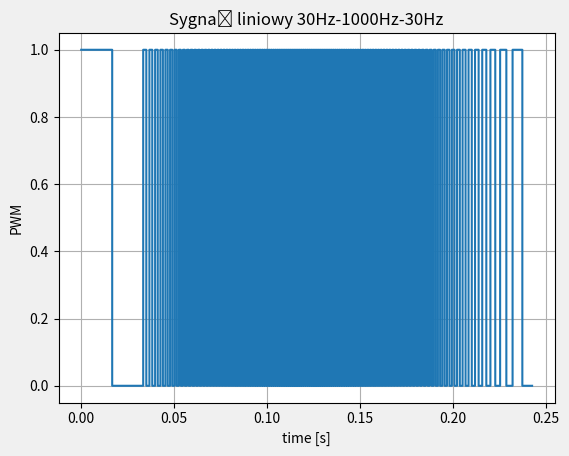

Here is the Python script that generated this plot:
import matplotlib.pyplot as plt

duty_cycle = 0.5
dt = 0.001
duration = 0.24
epsilon = 1e-6

values = []
times = []


def calc_periods(frequency, duty_cycle):
    period = 1 / frequency
    high_signal_period = period * duty_cycle
    low_signal_period = period - high_signal_period
    return high_signal_period, low_signal_period


def variable_frequency(t, duration, min_freq=30, max_freq=1000):
    half_duration = duration / 2
    if t <= half_duration:
        return min_freq + (max_freq - min_freq) * (t / half_duration)
    else:
        return max_freq - (max_freq - min_freq) * (
            (t - half_duration) / half_duration)


current_t = 0
while current_t < duration:
    frequency = variable_frequency(current_t, duration)
    high_period, low_period = calc_periods(frequency, duty_cycle)
    print(f"{current_t} : {frequency}")
    values.append(1)
    times.append(current_t)
    values.append(1)
    times.append(current_t + high_period)
    values.append(0)
    times.append(current_t + high_period + epsilon)
    values.append(0)
    times.append(current_t + high_period + epsilon + low_period)
    current_t += high_period + epsilon + low_period

plt.plot(times, values)
plt.xlabel("time [s]")
plt.ylabel("PWM")
plt.title("Sygnał liniowy 30Hz-1000Hz-30Hz")
plt.style.use("fivethirtyeight")
plt.grid(True)
plt.show()
